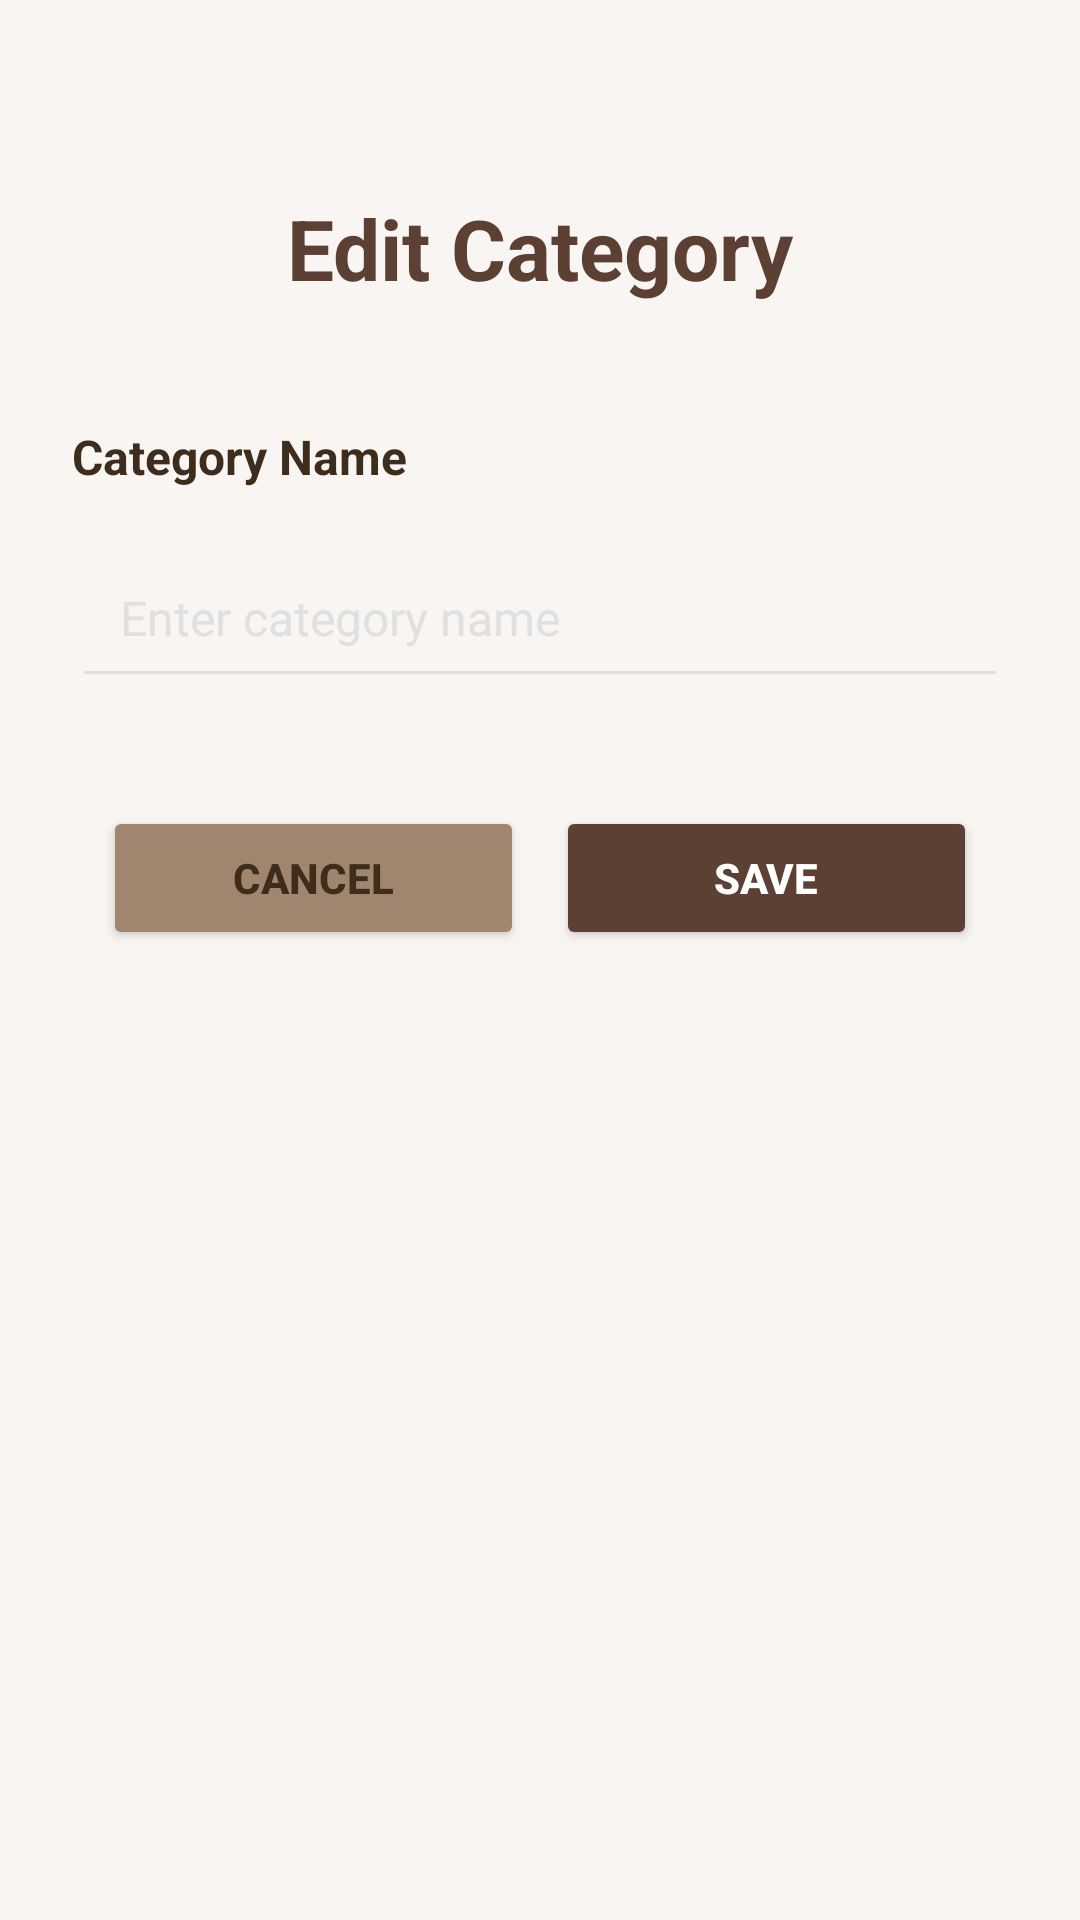

Android layout source for this screen:
<!-- AndroidManifest.xml: activity theme Theme.AppCompat.Light.NoActionBar -->
<!-- res/layout/activity_edit_category.xml -->
<?xml version="1.0" encoding="utf-8"?>
<androidx.constraintlayout.widget.ConstraintLayout xmlns:android="http://schemas.android.com/apk/res/android"
    xmlns:app="http://schemas.android.com/apk/res-auto"
    xmlns:tools="http://schemas.android.com/tools"
    android:id="@+id/main"
    android:layout_width="match_parent"
    android:layout_height="match_parent"
    android:padding="24dp"
    android:background="@color/coffeeCream"
    tools:context=".activity.EditCategoryActivity">

    
    <TextView
        android:id="@+id/textView1"
        android:layout_width="wrap_content"
        android:layout_height="wrap_content"
        android:layout_marginTop="40dp"
        android:text="Edit Category"
        android:textSize="28sp"
        android:textStyle="bold"
        android:textColor="@color/coffeeBrown"
        app:layout_constraintTop_toTopOf="parent"
        app:layout_constraintStart_toStartOf="parent"
        app:layout_constraintEnd_toEndOf="parent" />

    
    <TextView
        android:id="@+id/textView2"
        android:layout_width="wrap_content"
        android:layout_height="wrap_content"
        android:layout_marginTop="40dp"
        android:text="Category Name"
        android:textSize="16sp"
        android:textStyle="bold"
        android:textColor="@color/coffeeTextDark"
        app:layout_constraintTop_toBottomOf="@id/textView1"
        app:layout_constraintStart_toStartOf="parent" />

    
    <EditText
        android:id="@+id/edtCategoryName"
        android:layout_width="0dp"
        android:layout_height="wrap_content"
        android:layout_marginTop="16dp"
        android:hint="Enter category name"
        android:padding="16dp"
        android:backgroundTint="@color/coffeeGray"
        android:textColor="@color/coffeeTextDark"
        android:textColorHint="@color/coffeeGray"
        android:textSize="16sp"
        app:layout_constraintTop_toBottomOf="@id/textView2"
        app:layout_constraintStart_toStartOf="parent"
        app:layout_constraintEnd_toEndOf="parent" />

    
    <Button
        android:id="@+id/cancelButton"
        android:layout_width="0dp"
        android:layout_height="wrap_content"
        android:layout_marginTop="36dp"
        android:text="Cancel"
        android:textStyle="bold"
        android:textColor="@color/coffeeTextDark"
        android:backgroundTint="@color/coffeeLightBrown"
        app:layout_constraintTop_toBottomOf="@id/edtCategoryName"
        app:layout_constraintStart_toStartOf="parent"
        app:layout_constraintEnd_toStartOf="@id/btnSaveCategory"
        app:layout_constraintWidth_percent="0.45" />

    
    <Button
        android:id="@+id/btnSaveCategory"
        android:layout_width="0dp"
        android:layout_height="wrap_content"
        android:layout_marginTop="36dp"
        android:text="Save"
        android:textStyle="bold"
        android:textColor="@android:color/white"
        android:backgroundTint="@color/coffeeBrown"
        app:layout_constraintTop_toBottomOf="@id/edtCategoryName"
        app:layout_constraintStart_toEndOf="@id/cancelButton"
        app:layout_constraintEnd_toEndOf="parent"
        app:layout_constraintWidth_percent="0.45" />

</androidx.constraintlayout.widget.ConstraintLayout>
<!-- resources referenced by this layout -->
<resources>
  <color name="coffeeBrown">#5C4033</color>
  <color name="coffeeCream">#F9F5F2</color>
  <color name="coffeeGray">#E0E0E0</color>
  <color name="coffeeLightBrown">#A1866F</color>
  <color name="coffeeTextDark">#3E2C1C</color>
</resources>
